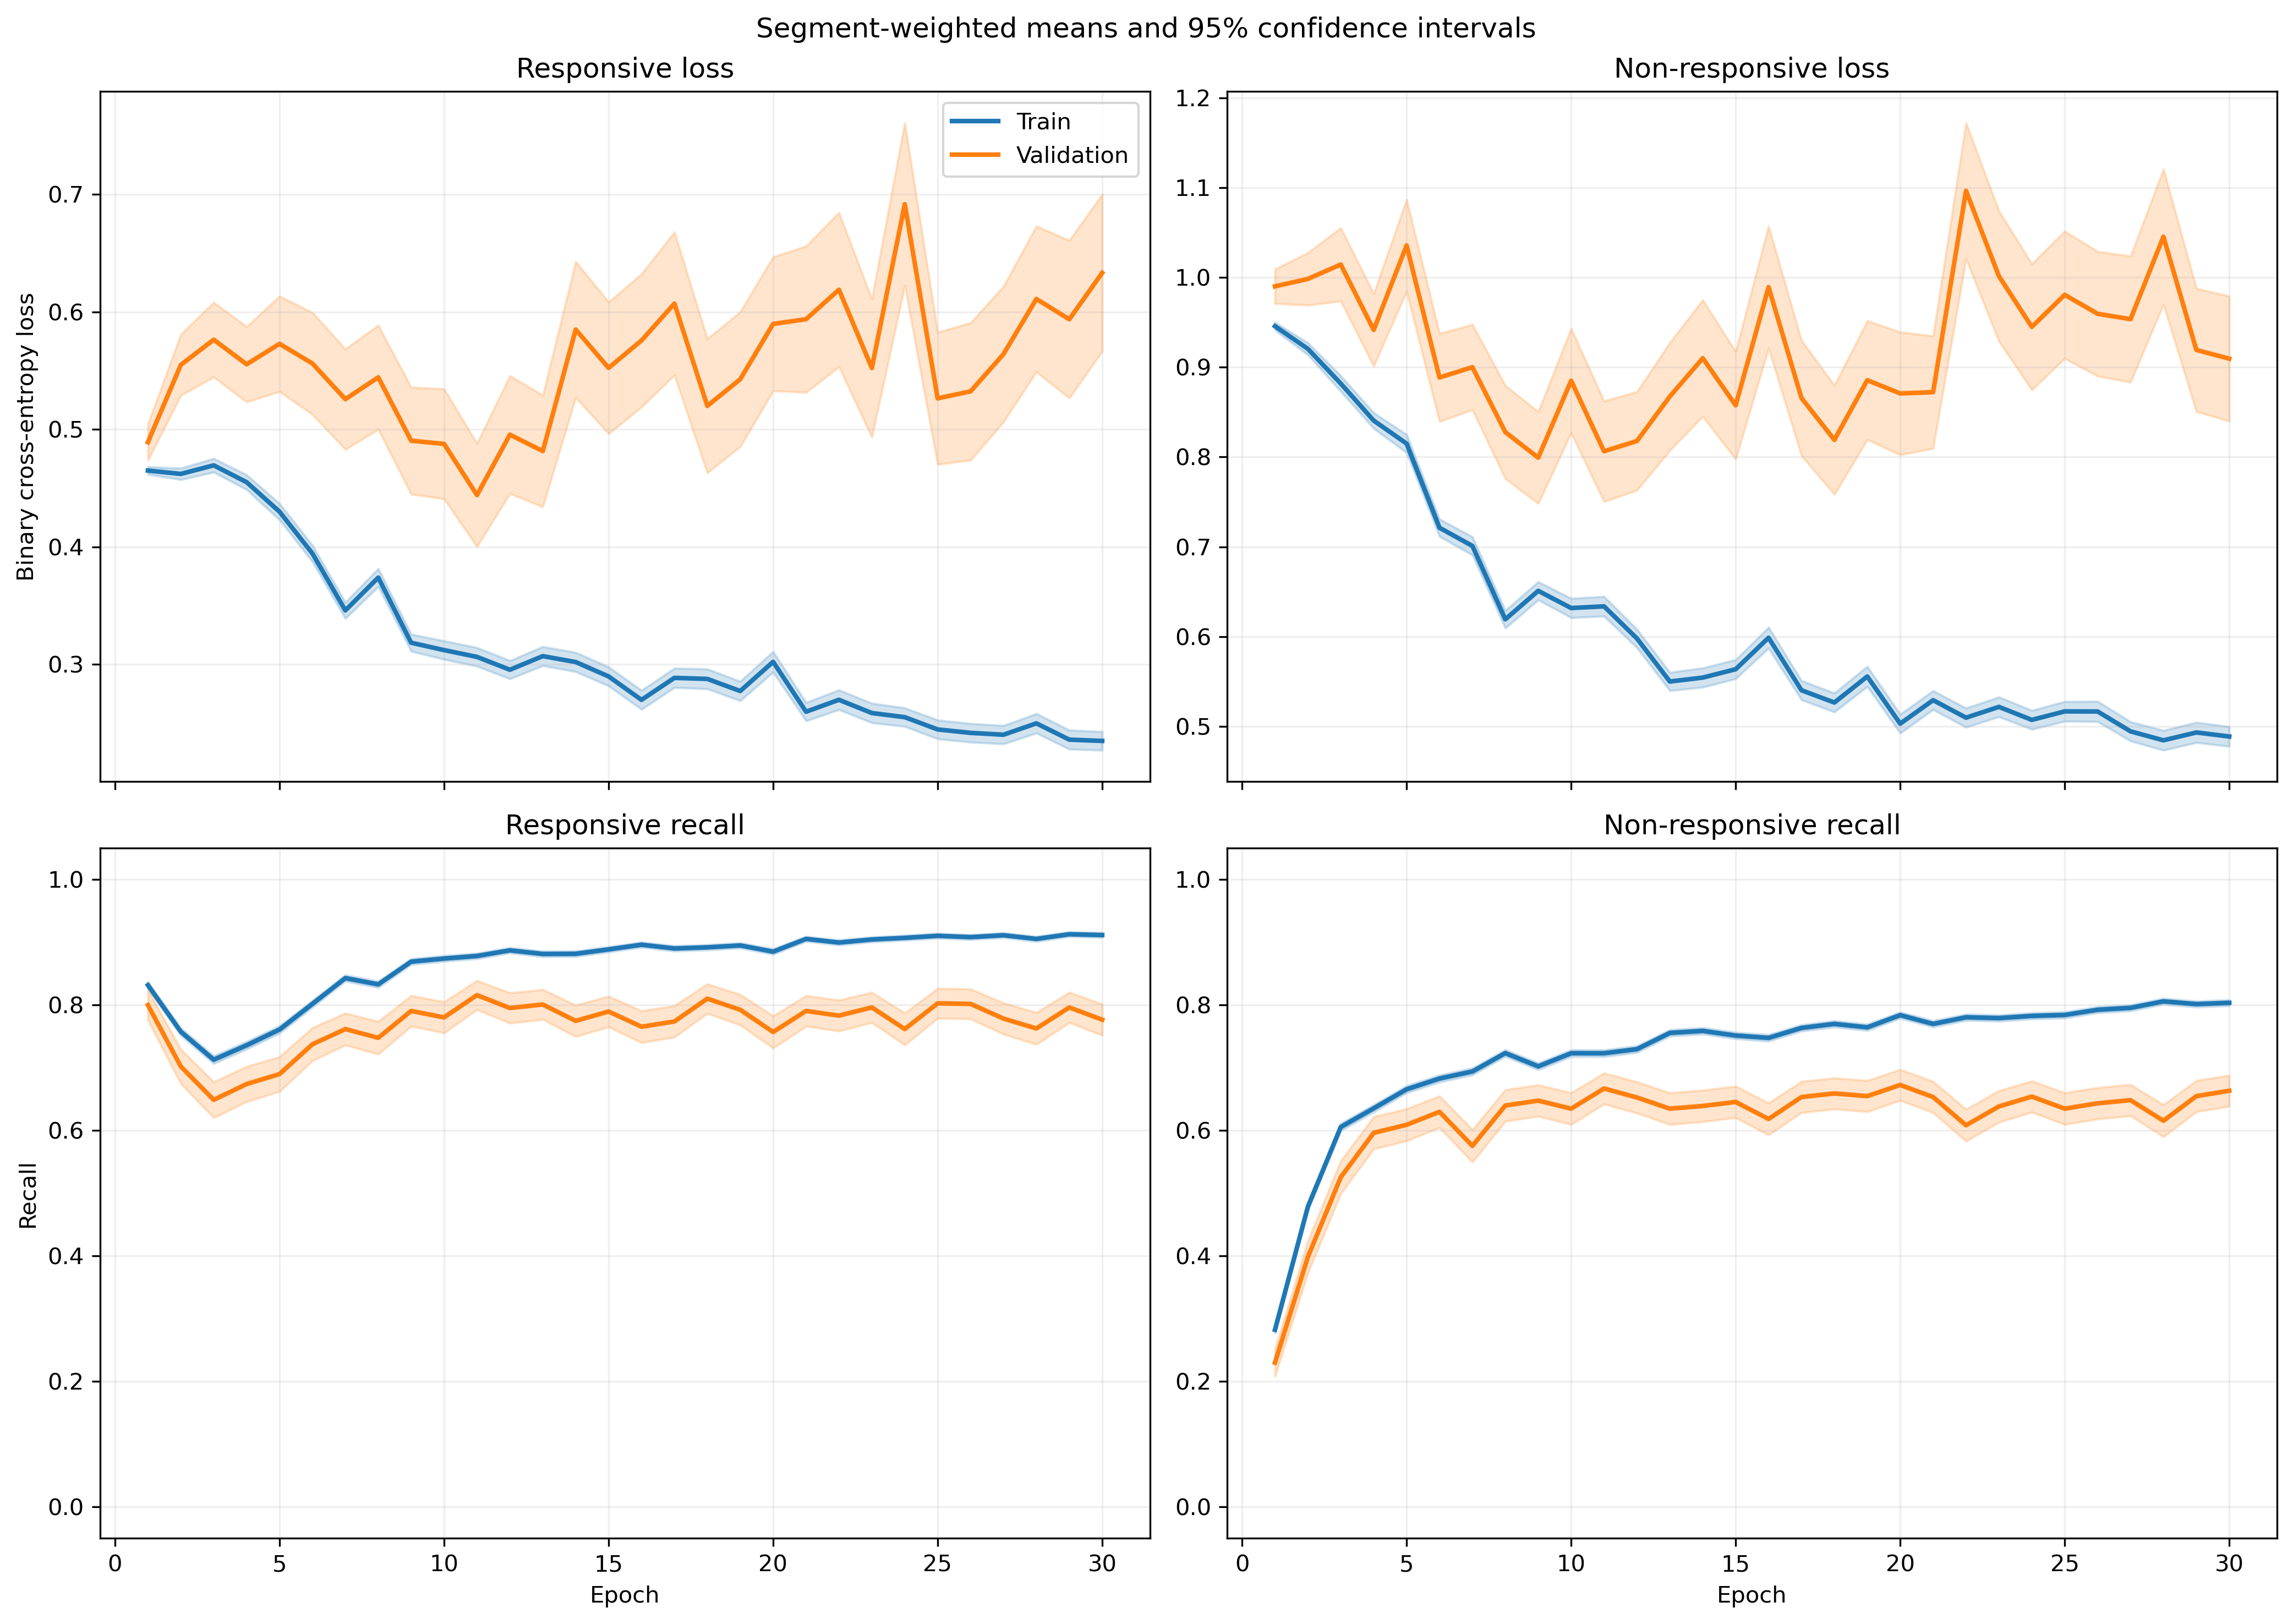

The data file committed next to this chart (first rows):
fold, epoch, split, r_loss, r_loss_count, r_loss_sum, r_loss_sum_sq, r_recall, r_recall_count, r_recall_sum, r_recall_sum_sq, nr_loss, nr_loss_count, nr_loss_sum, nr_loss_sum_sq, nr_recall, nr_recall_count, nr_recall_sum, nr_recall_sum_sq
1, 1, train, 0.4999, 1063, 531.4, 312.4, 0.8166, 1063, 868.0, 868.0, 0.8872, 1401, 1243, 1221, 0.2877, 1401, 403.0, 403.0
1, 1, validation, 0.4306, 10, 4.306, 2.128, 0.9, 10, 9.0, 9.0, , 0, 0.0, 0.0, , 0, 0.0, 0.0
1, 2, train, 0.4577, 1063, 486.5, 357.6, 0.746, 1063, 793.0, 793.0, 0.9072, 1401, 1271, 1620, 0.5125, 1401, 718.0, 718.0
1, 2, validation, 0.4555, 10, 4.555, 2.964, 0.8, 10, 8.0, 8.0, , 0, 0.0, 0.0, , 0, 0.0, 0.0
1, 3, train, 0.4518, 1063, 480.3, 388.6, 0.7215, 1063, 767.0, 767.0, 0.859, 1401, 1203, 1683, 0.6403, 1401, 897.0, 897.0
1, 3, validation, 0.4861, 10, 4.861, 3.418, 0.6, 10, 6.0, 6.0, , 0, 0.0, 0.0, , 0, 0.0, 0.0
1, 4, train, 0.4397, 1063, 467.4, 446, 0.7404, 1063, 787.0, 787.0, 0.8358, 1401, 1171, 1875, 0.6731, 1401, 943.0, 943.0
1, 4, validation, 0.5521, 10, 5.521, 4.783, 0.5, 10, 5.0, 5.0, , 0, 0.0, 0.0, , 0, 0.0, 0.0
1, 5, train, 0.5252, 1063, 558.2, 683.5, 0.7206, 1063, 766.0, 766.0, 0.6049, 1401, 847.5, 1238, 0.748, 1401, 1048, 1048
1, 5, validation, 0.9118, 10, 9.118, 12.33, 0.4, 10, 4.0, 4.0, , 0, 0.0, 0.0, , 0, 0.0, 0.0
1, 6, train, 0.5065, 1063, 538.5, 829.6, 0.7601, 1063, 808.0, 808.0, 0.5813, 1401, 814.5, 1497, 0.7716, 1401, 1081, 1081
1, 6, validation, 0.9206, 10, 9.206, 15.4, 0.4, 10, 4.0, 4.0, , 0, 0.0, 0.0, , 0, 0.0, 0.0
1, 7, train, 0.4989, 1063, 530.3, 835.8, 0.7516, 1063, 799.0, 799.0, 0.5499, 1401, 770.4, 1585, 0.803, 1401, 1125, 1125
1, 7, validation, 0.6653, 10, 6.653, 10.3, 0.6, 10, 6.0, 6.0, , 0, 0.0, 0.0, , 0, 0.0, 0.0
1, 8, train, 0.3877, 1063, 412.1, 548.6, 0.8081, 1063, 859.0, 859.0, 0.5836, 1401, 817.7, 1455, 0.7545, 1401, 1057, 1057
1, 8, validation, 0.5683, 10, 5.683, 7.852, 0.7, 10, 7.0, 7.0, , 0, 0.0, 0.0, , 0, 0.0, 0.0
1, 9, train, 0.2903, 1063, 308.6, 338.4, 0.8739, 1063, 929.0, 929.0, 0.6461, 1401, 905.2, 1546, 0.7123, 1401, 998.0, 998.0
1, 9, validation, 0.4577, 10, 4.577, 5.572, 0.8, 10, 8.0, 8.0, , 0, 0.0, 0.0, , 0, 0.0, 0.0
1, 10, train, 0.3081, 1063, 327.6, 420.1, 0.8655, 1063, 920.0, 920.0, 0.7427, 1401, 1041, 2158, 0.6874, 1401, 963.0, 963.0
1, 10, validation, 0.3006, 10, 3.006, 1.999, 0.8, 10, 8.0, 8.0, , 0, 0.0, 0.0, , 0, 0.0, 0.0
1, 11, train, 0.3376, 1063, 358.9, 560.7, 0.8692, 1063, 924.0, 924.0, 0.6001, 1401, 840.7, 1525, 0.7338, 1401, 1028, 1028
1, 11, validation, 0.4625, 10, 4.625, 5.315, 0.8, 10, 8.0, 8.0, , 0, 0.0, 0.0, , 0, 0.0, 0.0
1, 12, train, 0.3468, 1063, 368.6, 463.3, 0.8579, 1063, 912.0, 912.0, 0.4786, 1401, 670.5, 1021, 0.7916, 1401, 1109, 1109
1, 12, validation, 0.5477, 10, 5.477, 7.708, 0.7, 10, 7.0, 7.0, , 0, 0.0, 0.0, , 0, 0.0, 0.0
1, 13, train, 0.2938, 1063, 312.3, 470.6, 0.9012, 1063, 958.0, 958.0, 0.5352, 1401, 749.8, 1353, 0.7488, 1401, 1049, 1049
1, 13, validation, 0.3678, 10, 3.678, 3.921, 0.8, 10, 8.0, 8.0, , 0, 0.0, 0.0, , 0, 0.0, 0.0
1, 14, train, 0.2856, 1063, 303.6, 365.6, 0.8965, 1063, 953.0, 953.0, 0.5485, 1401, 768.5, 1183, 0.7338, 1401, 1028, 1028
1, 14, validation, 0.3378, 10, 3.378, 3.52, 0.8, 10, 8.0, 8.0, , 0, 0.0, 0.0, , 0, 0.0, 0.0
1, 15, train, 0.2494, 1063, 265.1, 341.2, 0.8937, 1063, 950.0, 950.0, 0.6737, 1401, 943.9, 1973, 0.7195, 1401, 1008, 1008
1, 15, validation, 0.2558, 10, 2.558, 1.902, 0.9, 10, 9.0, 9.0, , 0, 0.0, 0.0, , 0, 0.0, 0.0
1, 16, train, 0.3603, 1063, 383, 604.8, 0.8467, 1063, 900.0, 900.0, 0.455, 1401, 637.4, 1206, 0.8187, 1401, 1147, 1147
1, 16, validation, 0.428, 10, 4.28, 5.284, 0.8, 10, 8.0, 8.0, , 0, 0.0, 0.0, , 0, 0.0, 0.0
1, 17, train, 0.384, 1063, 408.2, 627.1, 0.8382, 1063, 891.0, 891.0, 0.4158, 1401, 582.5, 946.5, 0.8208, 1401, 1150, 1150
1, 17, validation, 0.4676, 10, 4.676, 4.805, 0.7, 10, 7.0, 7.0, , 0, 0.0, 0.0, , 0, 0.0, 0.0
1, 18, train, 0.3444, 1063, 366.1, 574.9, 0.8627, 1063, 917.0, 917.0, 0.4762, 1401, 667.2, 1190, 0.793, 1401, 1111, 1111
1, 18, validation, 0.6271, 10, 6.271, 8.853, 0.6, 10, 6.0, 6.0, , 0, 0.0, 0.0, , 0, 0.0, 0.0
1, 19, train, 0.273, 1063, 290.2, 458, 0.8899, 1063, 946.0, 946.0, 0.4926, 1401, 690.1, 1363, 0.7923, 1401, 1110, 1110
1, 19, validation, 0.4316, 10, 4.316, 5.224, 0.7, 10, 7.0, 7.0, , 0, 0.0, 0.0, , 0, 0.0, 0.0
1, 20, train, 0.2919, 1063, 310.3, 462.1, 0.889, 1063, 945.0, 945.0, 0.455, 1401, 637.5, 1065, 0.7951, 1401, 1114, 1114
1, 20, validation, 0.4344, 10, 4.344, 5.474, 0.8, 10, 8.0, 8.0, , 0, 0.0, 0.0, , 0, 0.0, 0.0
1, 21, train, 0.2672, 1063, 284, 434, 0.8984, 1063, 955.0, 955.0, 0.521, 1401, 729.9, 1498, 0.7894, 1401, 1106, 1106
1, 21, validation, 0.2904, 10, 2.904, 2.542, 0.9, 10, 9.0, 9.0, , 0, 0.0, 0.0, , 0, 0.0, 0.0
1, 22, train, 0.2636, 1063, 280.2, 519.1, 0.8984, 1063, 955.0, 955.0, 0.5566, 1401, 779.9, 1839, 0.7695, 1401, 1078, 1078
1, 22, validation, 0.1902, 10, 1.902, 1.428, 0.9, 10, 9.0, 9.0, , 0, 0.0, 0.0, , 0, 0.0, 0.0
1, 23, train, 0.1647, 1063, 175.1, 226, 0.953, 1063, 1013, 1013, 0.6457, 1401, 904.6, 1708, 0.7045, 1401, 987.0, 987.0
1, 23, validation, 0.1703, 10, 1.703, 1.05, 0.9, 10, 9.0, 9.0, , 0, 0.0, 0.0, , 0, 0.0, 0.0
1, 24, train, 0.2383, 1063, 253.3, 439.7, 0.9257, 1063, 984.0, 984.0, 0.4954, 1401, 694, 1369, 0.783, 1401, 1097, 1097
1, 24, validation, 0.2265, 10, 2.265, 1.675, 0.9, 10, 9.0, 9.0, , 0, 0.0, 0.0, , 0, 0.0, 0.0
1, 25, train, 0.2678, 1063, 284.6, 420, 0.8909, 1063, 947.0, 947.0, 0.4402, 1401, 616.8, 1248, 0.8237, 1401, 1154, 1154
1, 25, validation, 0.2725, 10, 2.725, 1.906, 0.8, 10, 8.0, 8.0, , 0, 0.0, 0.0, , 0, 0.0, 0.0
1, 26, train, 0.254, 1063, 269.9, 439.6, 0.8881, 1063, 944.0, 944.0, 0.5977, 1401, 837.3, 2432, 0.7944, 1401, 1113, 1113
1, 26, validation, 0.06666, 10, 0.6666, 0.09356, 1.0, 10, 10.0, 10.0, , 0, 0.0, 0.0, , 0, 0.0, 0.0
1, 27, train, 0.2255, 1063, 239.7, 374.7, 0.921, 1063, 979.0, 979.0, 0.455, 1401, 637.4, 1215, 0.8059, 1401, 1129, 1129
1, 27, validation, 0.2864, 10, 2.864, 3.536, 0.9, 10, 9.0, 9.0, , 0, 0.0, 0.0, , 0, 0.0, 0.0
1, 28, train, 0.2823, 1063, 300.1, 506.8, 0.8946, 1063, 951.0, 951.0, 0.4025, 1401, 563.9, 1097, 0.8315, 1401, 1165, 1165
1, 28, validation, 0.5191, 10, 5.191, 7.083, 0.7, 10, 7.0, 7.0, , 0, 0.0, 0.0, , 0, 0.0, 0.0
1, 29, train, 0.2538, 1063, 269.8, 390.7, 0.8984, 1063, 955.0, 955.0, 0.434, 1401, 608, 1145, 0.8201, 1401, 1149, 1149
1, 29, validation, 0.3462, 10, 3.462, 3.961, 0.9, 10, 9.0, 9.0, , 0, 0.0, 0.0, , 0, 0.0, 0.0
1, 30, train, 0.2404, 1063, 255.6, 418.3, 0.9172, 1063, 975.0, 975.0, 0.4781, 1401, 669.8, 1323, 0.7873, 1401, 1103, 1103
1, 30, validation, 0.3863, 10, 3.863, 3.871, 0.8, 10, 8.0, 8.0, , 0, 0.0, 0.0, , 0, 0.0, 0.0
... 1,140 more rows
